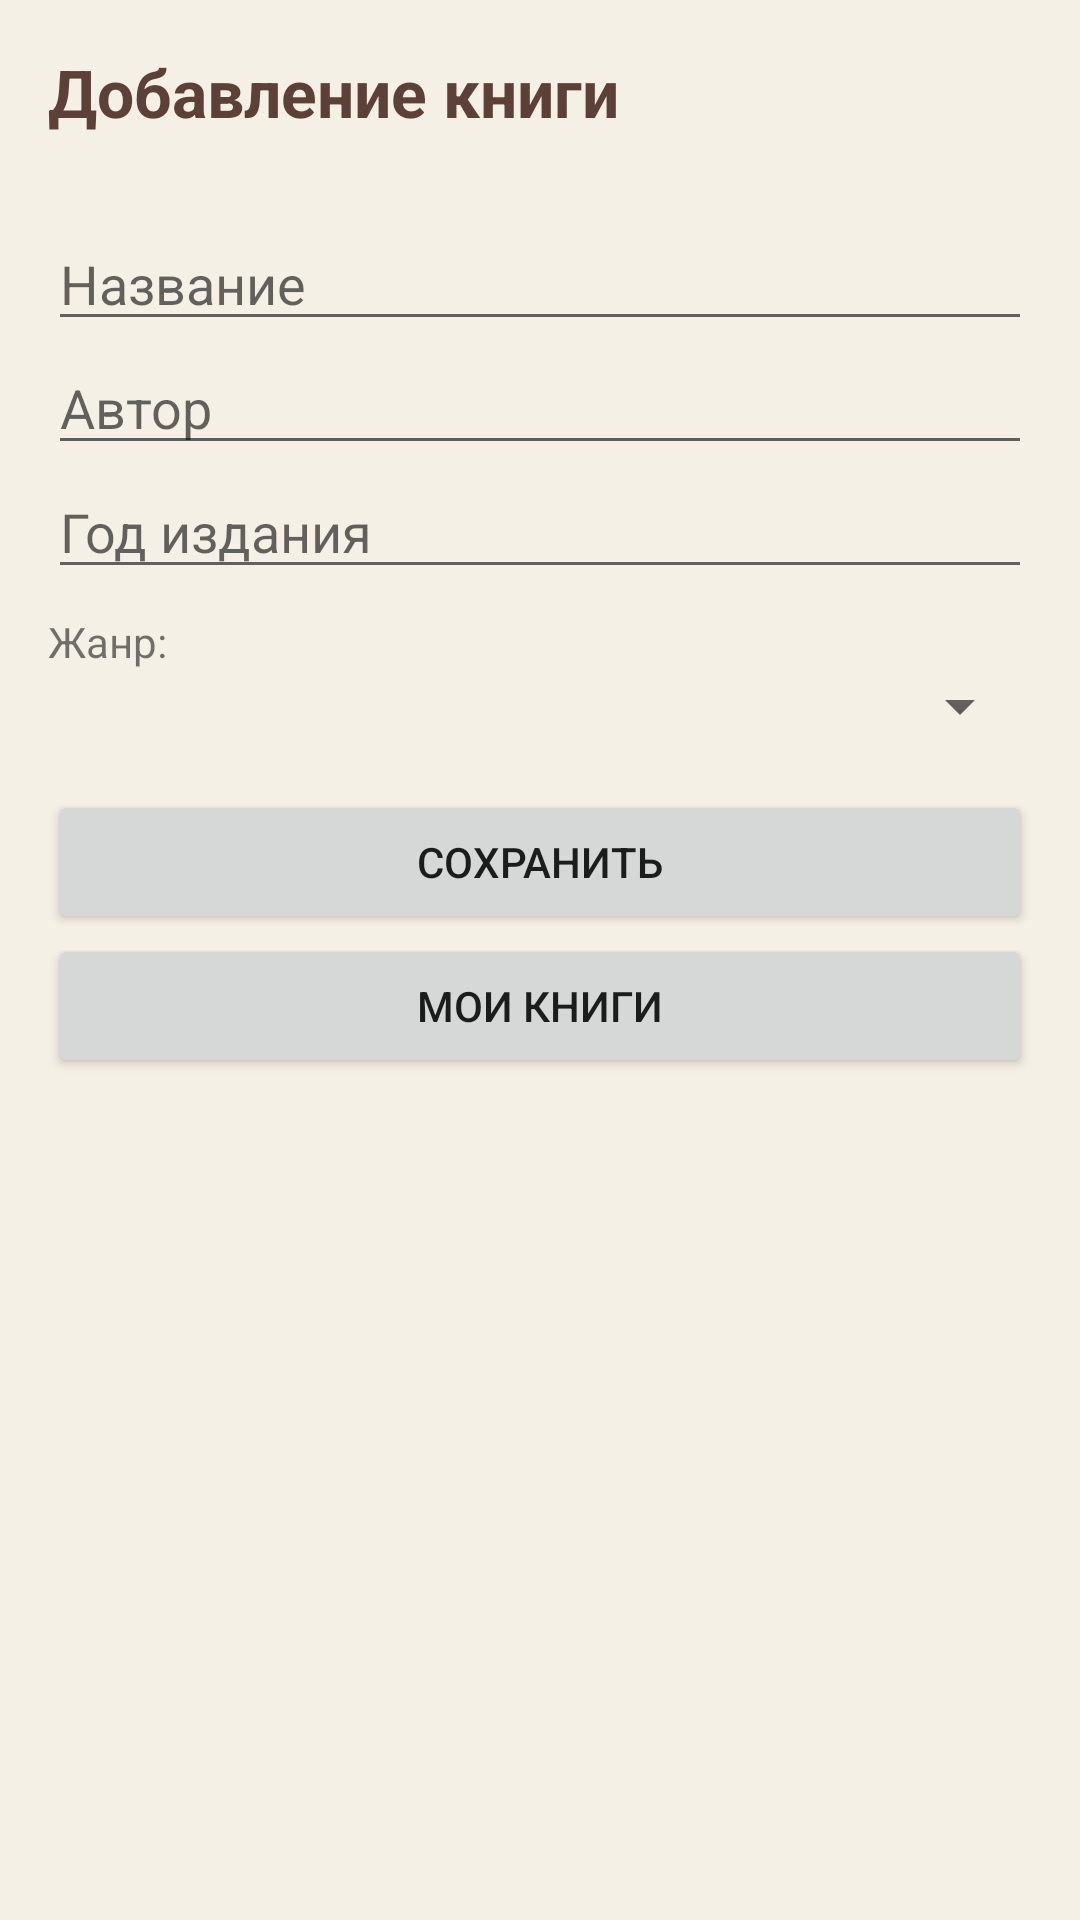

The Android layout XML behind this screen, and the referenced resources:
<!-- AndroidManifest.xml: application theme Theme.Library -->
<!-- res/layout/fragment_form.xml -->
<?xml version="1.0" encoding="utf-8"?>
<LinearLayout xmlns:android="http://schemas.android.com/apk/res/android"
    android:orientation="vertical"
    android:layout_width="match_parent"
    android:layout_height="match_parent"
    android:padding="16dp">

    <androidx.appcompat.widget.AppCompatTextView
        android:layout_width="match_parent"
        android:layout_height="wrap_content"
        android:text="@string/add_book"
        android:textColor="@color/brown_dark"
        android:textSize="22sp"
        android:textStyle="bold"/>

    <androidx.appcompat.widget.AppCompatTextView
        android:id="@+id/text_user"
        android:layout_width="match_parent"
        android:layout_height="wrap_content"
        android:layout_marginBottom="8dp"/>

    <androidx.appcompat.widget.AppCompatEditText
        android:id="@+id/edit_title"
        android:layout_width="match_parent"
        android:layout_height="wrap_content"
        android:hint="@string/title"/>

    <androidx.appcompat.widget.AppCompatEditText
        android:id="@+id/edit_author"
        android:layout_width="match_parent"
        android:layout_height="wrap_content"
        android:hint="@string/author"/>

    <androidx.appcompat.widget.AppCompatEditText
        android:id="@+id/edit_year"
        android:layout_width="match_parent"
        android:layout_height="wrap_content"
        android:hint="@string/year"
        android:inputType="number"/>

    <androidx.appcompat.widget.AppCompatTextView
        android:layout_width="match_parent"
        android:layout_height="wrap_content"
        android:layout_marginTop="8dp"
        android:text="@string/genre"/>

    <androidx.appcompat.widget.AppCompatSpinner
        android:id="@+id/spinner_genre"
        android:layout_width="match_parent"
        android:layout_height="wrap_content"/>

    <androidx.appcompat.widget.AppCompatButton
        android:id="@+id/btn_save"
        android:layout_width="match_parent"
        android:layout_height="wrap_content"
        android:layout_marginTop="16dp"
        android:text="@string/save"/>

    <androidx.appcompat.widget.AppCompatButton
        android:id="@+id/btn_books"
        android:layout_width="match_parent"
        android:layout_height="wrap_content"
        android:text="@string/my_books"/>

</LinearLayout>
<!-- resources referenced by this layout -->
<resources>
  <color name="brown_dark">#FF5D4037</color>
  <string name="add_book">Добавление книги</string>
  <string name="author">Автор</string>
  <string name="genre">Жанр:</string>
  <string name="my_books">Мои книги</string>
  <string name="save">Сохранить</string>
  <string name="title">Название</string>
  <string name="year">Год издания</string>
  <style name="Theme.Library" parent="Theme.AppCompat.Light.DarkActionBar">
          <item name="colorPrimary">@color/brown</item>
          <item name="colorPrimaryDark">@color/brown_dark</item>
          <item name="colorAccent">@color/brown</item>
          <item name="android:windowBackground">@color/beige</item>
      </style>
  <color name="brown">#FF795548</color>
  <color name="beige">#FFF5F0E6</color>
</resources>
